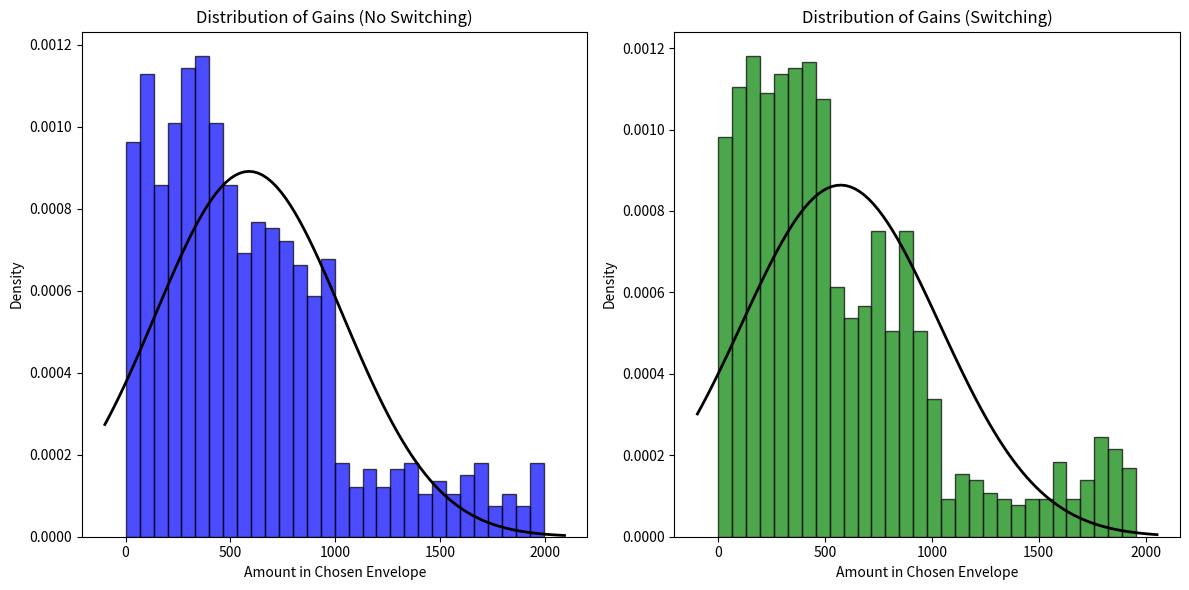

Source code (Python):
import numpy as np
import matplotlib.pyplot as plt
from scipy.stats import norm

# Function to simulate the Two Envelopes Problem
def two_envelopes_simulation(switch=True):
    envelope_A = np.random.randint(1, 1000)
    envelope_B = 2 * envelope_A if np.random.rand() > 0.5 else envelope_A // 2
    chosen_envelope = envelope_A if np.random.rand() > 0.5 else envelope_B
    if switch:
        other_envelope = envelope_B if chosen_envelope == envelope_A else envelope_A
        return other_envelope
    else:
        return chosen_envelope

# Number of simulations
num_simulations = 1000

# Run simulations
results_no_switch = [two_envelopes_simulation(switch=False) for _ in range(num_simulations)]
results_switch = [two_envelopes_simulation(switch=True) for _ in range(num_simulations)]

# Calculate mean and standard deviation
mean_no_switch = np.mean(results_no_switch)
std_no_switch = np.std(results_no_switch)
mean_switch = np.mean(results_switch)
std_switch = np.std(results_switch)

# Print mean and standard deviation
print(f"No Switching - Mean: {mean_no_switch}, Standard Deviation: {std_no_switch}")
print(f"Switching - Mean: {mean_switch}, Standard Deviation: {std_switch}")

# Fit normal distributions to the data
mu_no_switch, std_no_switch_fit = norm.fit(results_no_switch)
mu_switch, std_switch_fit = norm.fit(results_switch)

# Plot histograms and fitted distributions
plt.figure(figsize=(12, 6))

plt.subplot(1, 2, 1)
plt.hist(results_no_switch, bins=30, color='blue', edgecolor='black', alpha=0.7, density=True)
xmin, xmax = plt.xlim()
x = np.linspace(xmin, xmax, 100)
p_no_switch = norm.pdf(x, mu_no_switch, std_no_switch_fit)
plt.plot(x, p_no_switch, 'k', linewidth=2)
plt.title('Distribution of Gains (No Switching)')
plt.xlabel('Amount in Chosen Envelope')
plt.ylabel('Density')

plt.subplot(1, 2, 2)
plt.hist(results_switch, bins=30, color='green', edgecolor='black', alpha=0.7, density=True)
xmin, xmax = plt.xlim()
x = np.linspace(xmin, xmax, 100)
p_switch = norm.pdf(x, mu_switch, std_switch_fit)
plt.plot(x, p_switch, 'k', linewidth=2)
plt.title('Distribution of Gains (Switching)')
plt.xlabel('Amount in Chosen Envelope')
plt.ylabel('Density')

plt.tight_layout()
plt.show()
